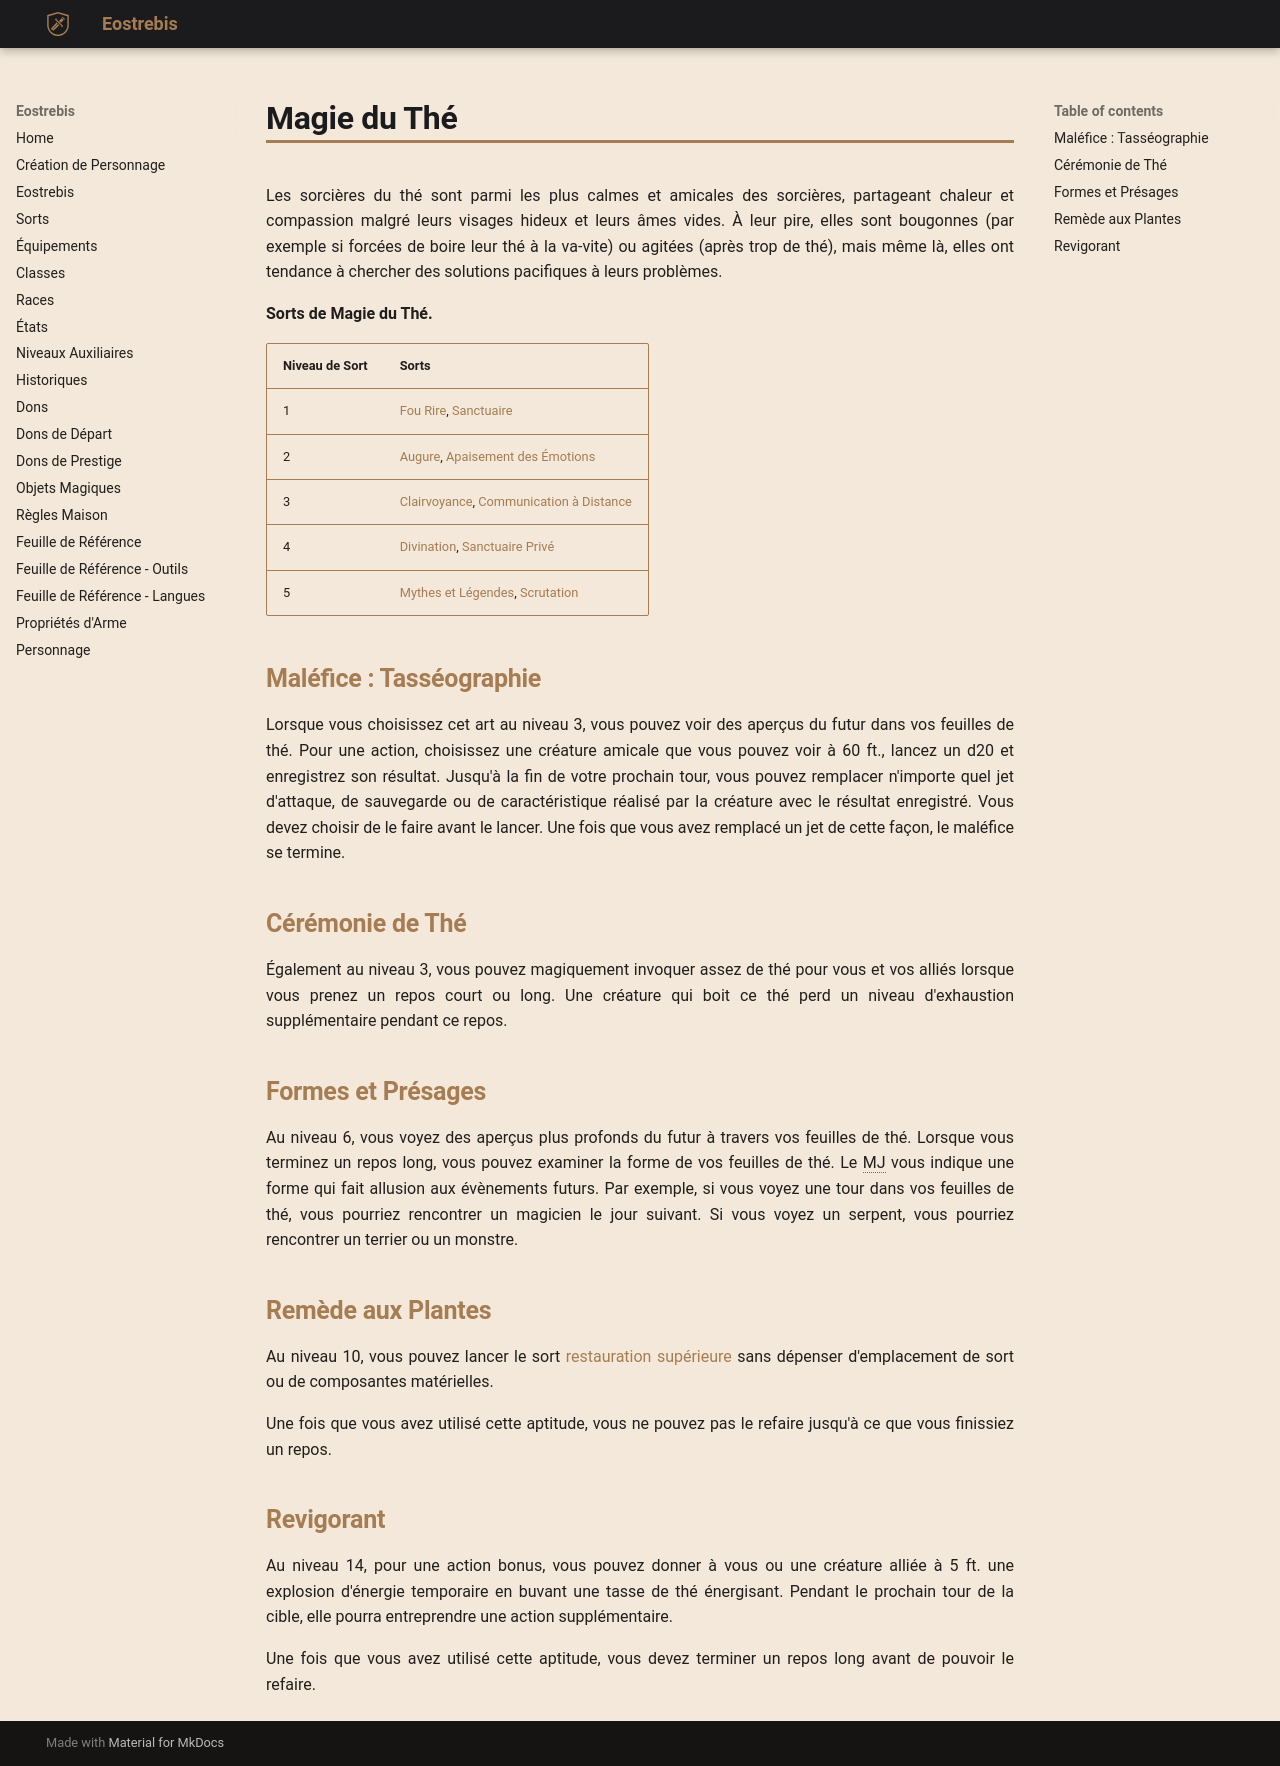

repository: Eostrebis/5e.VF · page: classes/Sorcière/Magie du Thé/index.html · generator: mkdocs

---
writing_status: finished
---
Les sorcières du thé sont parmi les plus calmes et amicales des sorcières, partageant chaleur et compassion malgré leurs visages hideux et leurs âmes vides. À leur pire, elles sont bougonnes (par exemple si forcées de boire leur thé à la va-vite) ou agitées (après trop de thé), mais même là, elles ont tendance à chercher des solutions pacifiques à leurs problèmes.

**Sorts de Magie du Thé.**

| Niveau de Sort | Sorts |
| -------------- | ----- |
| 1 | [[Fou Rire]], [[Sanctuaire]] |
| 2 | [[Augure]], [[Apaisement des Émotions]] |
| 3 | [[Clairvoyance]], [[Communication à Distance]] |
| 4 | [[Divination]], [[Sanctuaire Privé]] |
| 5 | [[Mythes et Légendes]], [[Scrutation]] |

## Maléfice : Tasséographie

Lorsque vous choisissez cet art au niveau 3, vous pouvez voir des aperçus du futur dans vos feuilles de thé. Pour une action, choisissez une créature amicale que vous pouvez voir à 60 ft., lancez un d20 et enregistrez son résultat. Jusqu'à la fin de votre prochain tour, vous pouvez remplacer n'importe quel jet d'attaque, de sauvegarde ou de caractéristique réalisé par la créature avec le résultat enregistré. Vous devez choisir de le faire avant le lancer. Une fois que vous avez remplacé un jet de cette façon, le maléfice se termine.

## Cérémonie de Thé

Également au niveau 3, vous pouvez magiquement invoquer assez de thé pour vous et vos alliés lorsque vous prenez un repos court ou long. Une créature qui boit ce thé perd un niveau d'exhaustion supplémentaire pendant ce repos.

## Formes et Présages

Au niveau 6, vous voyez des aperçus plus profonds du futur à travers vos feuilles de thé. Lorsque vous terminez un repos long, vous pouvez examiner la forme de vos feuilles de thé. Le MJ vous indique une forme qui fait allusion aux évènements futurs. Par exemple, si vous voyez une tour dans vos feuilles de thé, vous pourriez rencontrer un magicien le jour suivant. Si vous voyez un serpent, vous pourriez rencontrer un terrier ou un monstre.

## Remède aux Plantes

Au niveau 10, vous pouvez lancer le sort [[restauration supérieure]] sans dépenser d'emplacement de sort ou de composantes matérielles.

Une fois que vous avez utilisé cette aptitude, vous ne pouvez pas le refaire jusqu'à ce que vous finissiez un repos.

## Revigorant

Au niveau 14, pour une action bonus, vous pouvez donner à vous ou une créature alliée à 5 ft. une explosion d'énergie temporaire en buvant une tasse de thé énergisant. Pendant le prochain tour de la cible, elle pourra entreprendre une action supplémentaire.

Une fois que vous avez utilisé cette aptitude, vous devez terminer un repos long avant de pouvoir le refaire.
